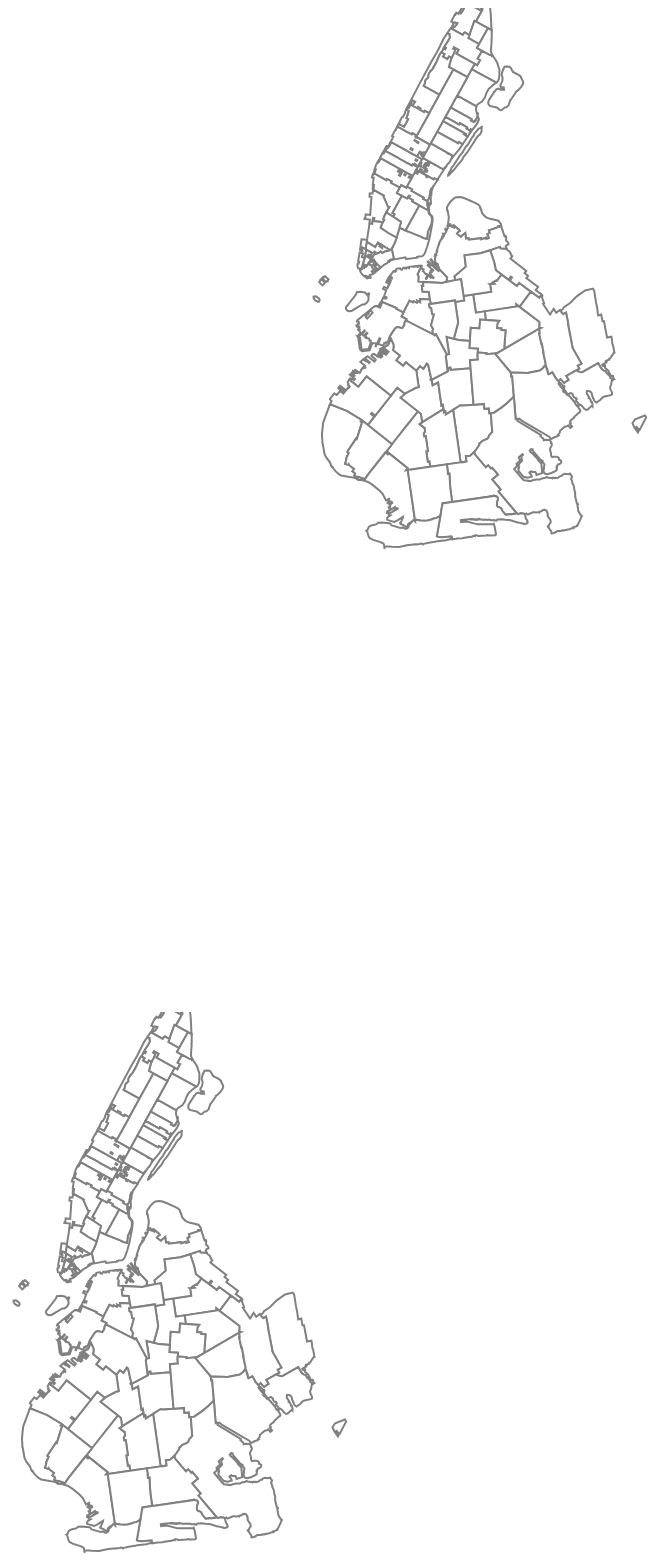
D3 v3 page, settled after 480 driven frames (8 s of simulated time); the page loaded 1 data file(s).



    var width = 450,
        height = 1000;

    var svg0 = d3.select("body").append("svg")
        .attr("width", 300)
        .attr("height", height);

    var svg1 = d3.select("body").append("svg")
        .attr("width", width)
        .attr("height", height);

    var svg2 = d3.select("body").append("svg")
        .attr("width", width)
        .attr("height", height);

    d3.json("nyc.geojson", function(error, nyb) {

        console.log(nyb)

        var projection = d3.geo.mercator()
            .center([-73.94, 40.70])
            .scale(90000)
            .translate([(width) / 2 + 50, (height)/2-230]);

        var path = d3.geo.path()
            .projection(projection);

        var g1 = svg1.append("g");
        var g2 = svg2.append("g");

        g1.append("g")
            .attr("id", "boroughs")
            .selectAll(".state")
            .data(nyb.features)
            .enter().append("path")
            .attr("class", function(d){ return d.properties.name; })
            .attr("d", path);

        g2.append("g")
            .attr("id", "boroughs")
            .selectAll(".state")
            .data(nyb.features)
            .enter().append("path")
            .attr("class", function(d){ return d.properties.name; })
            .attr("d", path);

    });



### data: nyc.geojson
{
 "type": "FeatureCollection",
 "features": [
  {
   "type": "Feature",
   "properties": {
    "OBJECTID": 50,
    "postalCode": "10034",
    "PO_NAME": "New York",
    "STATE": "NY",
    "borough": "Manhattan",
    "ST_FIPS": "36",
    "CTY_FIPS": "061",
    "BLDGpostal": 0,
    "@id": "http://nyc.pediacities.com/Resource/Post…",
    "longitude": -73.92,
    "latitude": 40.87
   },
   "geometry": {
    "type": "Polygon",
    "coordinates": "[... 1 items]"
   }
  },
  {
   "type": "Feature",
   "properties": {
    "OBJECTID": 51,
    "postalCode": "10033",
    "PO_NAME": "New York",
    "STATE": "NY",
    "borough": "Manhattan",
    "ST_FIPS": "36",
    "CTY_FIPS": "061",
    "BLDGpostal": 0,
    "@id": "http://nyc.pediacities.com/Resource/Post…",
    "longitude": -73.94,
    "latitude": 40.85
   },
   "geometry": {
    "type": "Polygon",
    "coordinates": "[... 1 items]"
   }
  },
  {
   "type": "Feature",
   "properties": {
    "OBJECTID": 53,
    "postalCode": "10040",
    "PO_NAME": "New York",
    "STATE": "NY",
    "borough": "Manhattan",
    "ST_FIPS": "36",
    "CTY_FIPS": "061",
    "BLDGpostal": 0,
    "@id": "http://nyc.pediacities.com/Resource/Post…",
    "longitude": -73.93,
    "latitude": 40.86
   },
   "geometry": {
    "type": "Polygon",
    "coordinates": "[... 1 items]"
   }
  },
  {
   "type": "Feature",
   "properties": {
    "OBJECTID": 61,
    "postalCode": "10032",
    "PO_NAME": "New York",
    "STATE": "NY",
    "borough": "Manhattan",
    "ST_FIPS": "36",
    "CTY_FIPS": "061",
    "BLDGpostal": 0,
    "@id": "http://nyc.pediacities.com/Resource/Post…",
    "longitude": -73.94,
    "latitude": 40.84
   },
   "geometry": {
    "type": "Polygon",
    "coordinates": "[... 1 items]"
   }
  },
  {
   "type": "Feature",
   "properties": {
    "OBJECTID": 65,
    "postalCode": "10031",
    "PO_NAME": "New York",
    "STATE": "NY",
    "borough": "Manhattan",
    "ST_FIPS": "36",
    "CTY_FIPS": "061",
    "BLDGpostal": 0,
    "@id": "http://nyc.pediacities.com/Resource/Post…",
    "longitude": -73.95,
    "latitude": 40.82
   },
   "geometry": {
    "type": "Polygon",
    "coordinates": "[... 1 items]"
   }
  },
  {
   "type": "Feature",
   "properties": {
    "OBJECTID": 66,
    "postalCode": "10039",
    "PO_NAME": "New York",
    "STATE": "NY",
    "borough": "Manhattan",
    "ST_FIPS": "36",
    "CTY_FIPS": "061",
    "BLDGpostal": 0,
    "@id": "http://nyc.pediacities.com/Resource/Post…",
    "longitude": -73.94,
    "latitude": 40.83
   },
   "geometry": {
    "type": "Polygon",
    "coordinates": "[... 1 items]"
   }
  },
  {
   "type": "Feature",
   "properties": {
    "OBJECTID": 70,
    "postalCode": "10030",
    "PO_NAME": "New York",
    "STATE": "NY",
    "borough": "Manhattan",
    "ST_FIPS": "36",
    "CTY_FIPS": "061",
    "BLDGpostal": 0,
    "@id": "http://nyc.pediacities.com/Resource/Post…",
    "longitude": -73.94,
    "latitude": 40.82
   },
   "geometry": {
    "type": "Polygon",
    "coordinates": "[... 1 items]"
   }
  },
  {
   "type": "Feature",
   "properties": {
    "OBJECTID": 71,
    "postalCode": "10027",
    "PO_NAME": "New York",
    "STATE": "NY",
    "borough": "Manhattan",
    "ST_FIPS": "36",
    "CTY_FIPS": "061",
    "BLDGpostal": 0,
    "@id": "http://nyc.pediacities.com/Resource/Post…",
    "longitude": -73.95,
    "latitude": 40.81
   },
   "geometry": {
    "type": "Polygon",
    "coordinates": "[... 1 items]"
   }
  },
  "... 144 more items"
 ]
}